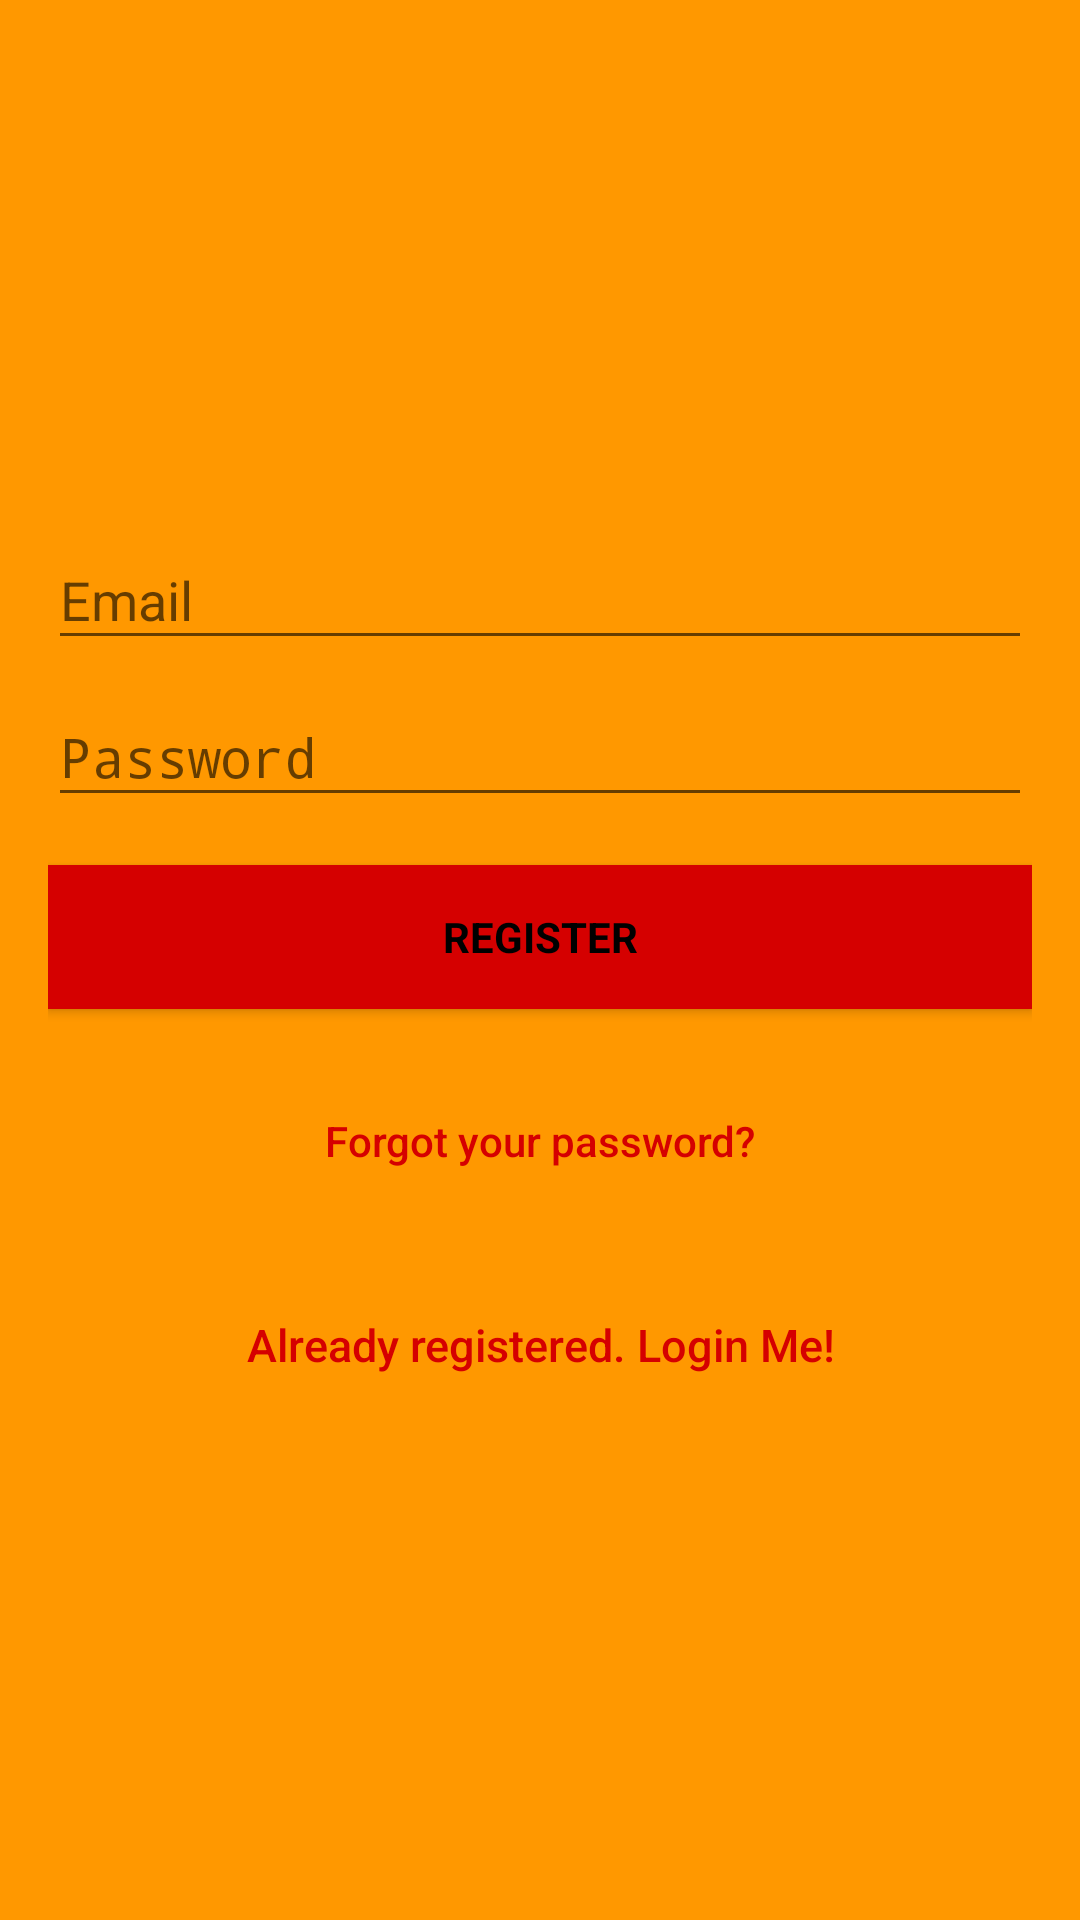

Produce the Android XML layout that renders to this screen, including the resource entries it uses.
<!-- AndroidManifest.xml: activity theme AppTheme.NoActionBar -->
<!-- res/layout/activity_signup.xml -->
<?xml version="1.0" encoding="utf-8"?>
<android.support.design.widget.CoordinatorLayout xmlns:android="http://schemas.android.com/apk/res/android"
    xmlns:app="http://schemas.android.com/apk/res-auto"
    xmlns:tools="http://schemas.android.com/tools"
    android:layout_width="match_parent"
    android:layout_height="match_parent"
    android:fitsSystemWindows="true">

    <LinearLayout
        android:layout_width="fill_parent"
        android:layout_height="fill_parent"
        android:background="@color/primary"
        android:gravity="center"
        android:orientation="vertical"
        android:padding="@dimen/activity_horizontal_margin">


        <android.support.design.widget.TextInputLayout
            android:layout_width="match_parent"
            android:layout_height="wrap_content">

            <EditText
                android:id="@+id/email"
                android:layout_width="match_parent"
                android:layout_height="wrap_content"
                android:hint="@string/email"
                android:inputType="textEmailAddress"
                android:maxLines="1"
                android:singleLine="true"
                android:textColor="@android:color/black" />

        </android.support.design.widget.TextInputLayout>

        <android.support.design.widget.TextInputLayout
            android:layout_width="match_parent"
            android:layout_height="wrap_content">

            <EditText
                android:id="@+id/password"
                android:layout_width="match_parent"
                android:layout_height="wrap_content"
                android:focusableInTouchMode="true"
                android:hint="@string/hint_password"
                android:imeActionId="@+id/login"
                android:imeOptions="actionUnspecified"
                android:inputType="textPassword"
                android:maxLines="1"
                android:singleLine="true"
                android:textColor="@android:color/black" />

        </android.support.design.widget.TextInputLayout>

        <Button
            android:id="@+id/sign_up_button"
            style="?android:textAppearanceSmall"
            android:layout_width="match_parent"
            android:layout_height="wrap_content"
            android:layout_marginTop="16dp"
            android:background="@color/accent"
            android:text="@string/action_sign_in_short"
            android:textColor="@android:color/black"
            android:textStyle="bold" />

        <Button
            android:id="@+id/btn_reset_password"
            android:layout_width="fill_parent"
            android:layout_height="wrap_content"
            android:layout_marginTop="20dip"
            android:background="@null"
            android:text="@string/btn_forgot_password"
            android:textAllCaps="false"
            android:textColor="@color/accent" />

        

        <Button
            android:id="@+id/sign_in_button"
            android:layout_width="fill_parent"
            android:layout_height="wrap_content"
            android:layout_marginTop="20dip"
            android:background="@null"
            android:text="@string/btn_link_to_login"
            android:textAllCaps="false"
            android:textColor="@color/accent"
            android:textSize="15dp" />
    </LinearLayout>

    <ProgressBar
        android:id="@+id/progressBar"
        android:layout_width="30dp"
        android:layout_height="30dp"
        android:layout_gravity="center|bottom"
        android:layout_marginBottom="20dp"
        android:visibility="gone" />
</android.support.design.widget.CoordinatorLayout>
<!-- resources referenced by this layout -->
<resources>
  <color name="accent">#d50000</color>
  <color name="primary">#FF9800</color>
  <dimen name="activity_horizontal_margin">16dp</dimen>
  <string name="action_sign_in_short">Register</string>
  <string name="btn_forgot_password">Forgot your password?</string>
  <string name="btn_link_to_login">Already registered. Login Me!</string>
  <string name="email">Email</string>
  <string name="hint_password">Password</string>
  <style name="AppTheme.NoActionBar">
          <item name="windowActionBar">false</item>
          <item name="windowNoTitle">true</item>
      </style>
</resources>
